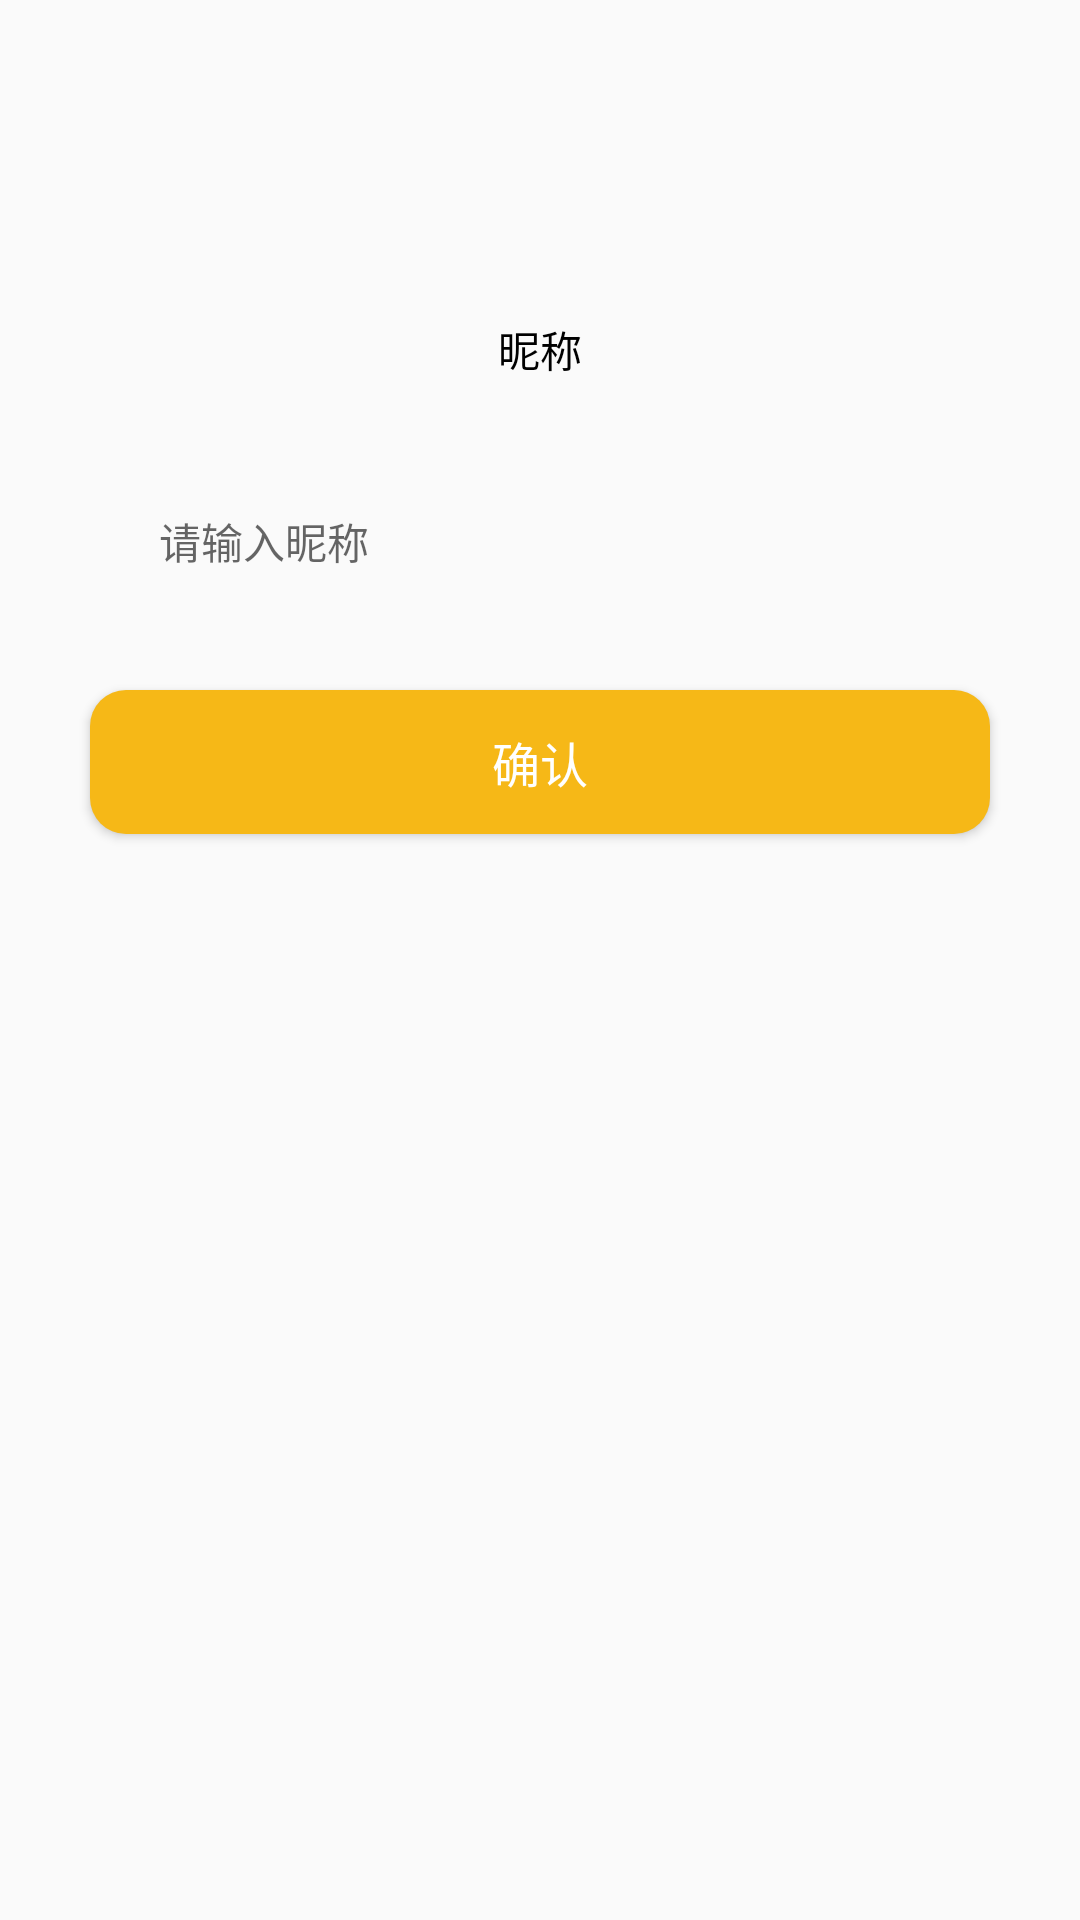

Layout XML and referenced resources for this Android screen:
<!-- AndroidManifest.xml: application theme Theme.BUGAwayMe -->
<!-- res/layout/activity_infor_name.xml -->
<?xml version="1.0" encoding="utf-8"?>
<LinearLayout xmlns:android="http://schemas.android.com/apk/res/android"
    xmlns:app="http://schemas.android.com/apk/res-auto"
    xmlns:tools="http://schemas.android.com/tools"
    android:layout_width="match_parent"
    android:layout_height="match_parent"
    tools:context=".mineInterface.personInforAct.InforNameActivity"
    android:gravity="center_horizontal"
    android:orientation="vertical">


        <androidx.appcompat.widget.Toolbar
            android:id="@+id/toolbar_login"
            android:layout_width="match_parent"
            android:layout_height="wrap_content"
            app:navigationIcon="@drawable/baseline_arrow_back_24"
            tools:ignore="MissingConstraints"
            android:onClick="back" />


        <TextView
            android:layout_width="wrap_content"
            android:layout_height="21dp"
            android:layout_marginTop="50dp"
            android:layout_marginBottom="30dp"
            android:text="昵称"
            android:textColor="#ff000000" />

        <EditText
            android:layout_width="match_parent"
            android:layout_height="wrap_content"
            style="@style/my_editText_style"
            android:hint="请输入昵称"
            android:paddingLeft="20dp"
            android:layout_marginHorizontal="33dp"/>

        <Button
            android:id="@+id/login_bt_login"
            android:layout_width="match_parent"
            android:layout_height="wrap_content"
            android:layout_marginHorizontal="30dp"
            android:layout_marginTop="26dp"
            style="@style/my_button_style"
            android:text="确认"
            android:layout_gravity="center_horizontal"
            />

    </LinearLayout>
<!-- resources referenced by this layout -->
<resources>
  <style name="my_button_style">
          <item name="android:background">@drawable/selector_bt</item>
          <item name="android:textColor">@color/white</item>
          <item name="android:textSize">@dimen/font_big</item>
          <item name="android:height">47dp</item>
  
      </style>
  <style name="my_editText_style">
          <item name="android:textSize">@dimen/font_middle</item>
          <item name="android:background">@drawable/background_et_grey</item>
          <item name="android:height">47dp</item>
          <item name="android:gravity"> center_vertical</item>
      </style>
  <style name="Theme.BUGAwayMe" parent="Theme.MaterialComponents.DayNight.NoActionBar.Bridge">
          
          <item name="colorPrimary">@color/orange</item>
          <item name="colorPrimaryVariant">@color/transparent_gray</item>
          <item name="colorOnPrimary">@color/white</item>
          
          <item name="colorSecondary">@color/teal_200</item>
          <item name="colorSecondaryVariant">@color/teal_700</item>
          <item name="colorOnSecondary">@color/black</item>
          
          <item name="android:statusBarColor">?attr/colorPrimaryVariant</item>
          
      </style>
  <!-- drawable selector_bt (drawable) -->
  <?xml version="1.0" encoding="utf-8"?>
  <selector xmlns:android="http://schemas.android.com/apk/res/android">
  
      <item android:state_pressed="true">
          <shape android:shape="rectangle">
              <solid android:color="@color/bt_color_selected"/>
              <corners android:radius="12dp" />
          </shape>
      </item>
  
      <item >
          <shape android:shape="rectangle">
              <solid android:color="@color/bt_color"/>
              <corners android:radius="12dp" />
          </shape>
      </item>
  </selector>
  <color name="white">#FFFFFFFF</color>
  <dimen name="font_big">16sp</dimen>
  <dimen name="font_middle">14sp</dimen>
  <color name="orange">#FFF6B817</color>
  <color name="transparent_gray">#99d9d9d9</color>
  <color name="teal_200">#FF03DAC5</color>
  <color name="teal_700">#FF018786</color>
  <color name="black">#FF000000</color>
  <color name="bt_color_selected">@color/dark_orange</color>
  <color name="bt_color">@color/orange</color>
  <color name="dark_orange">#B88604</color>
</resources>
